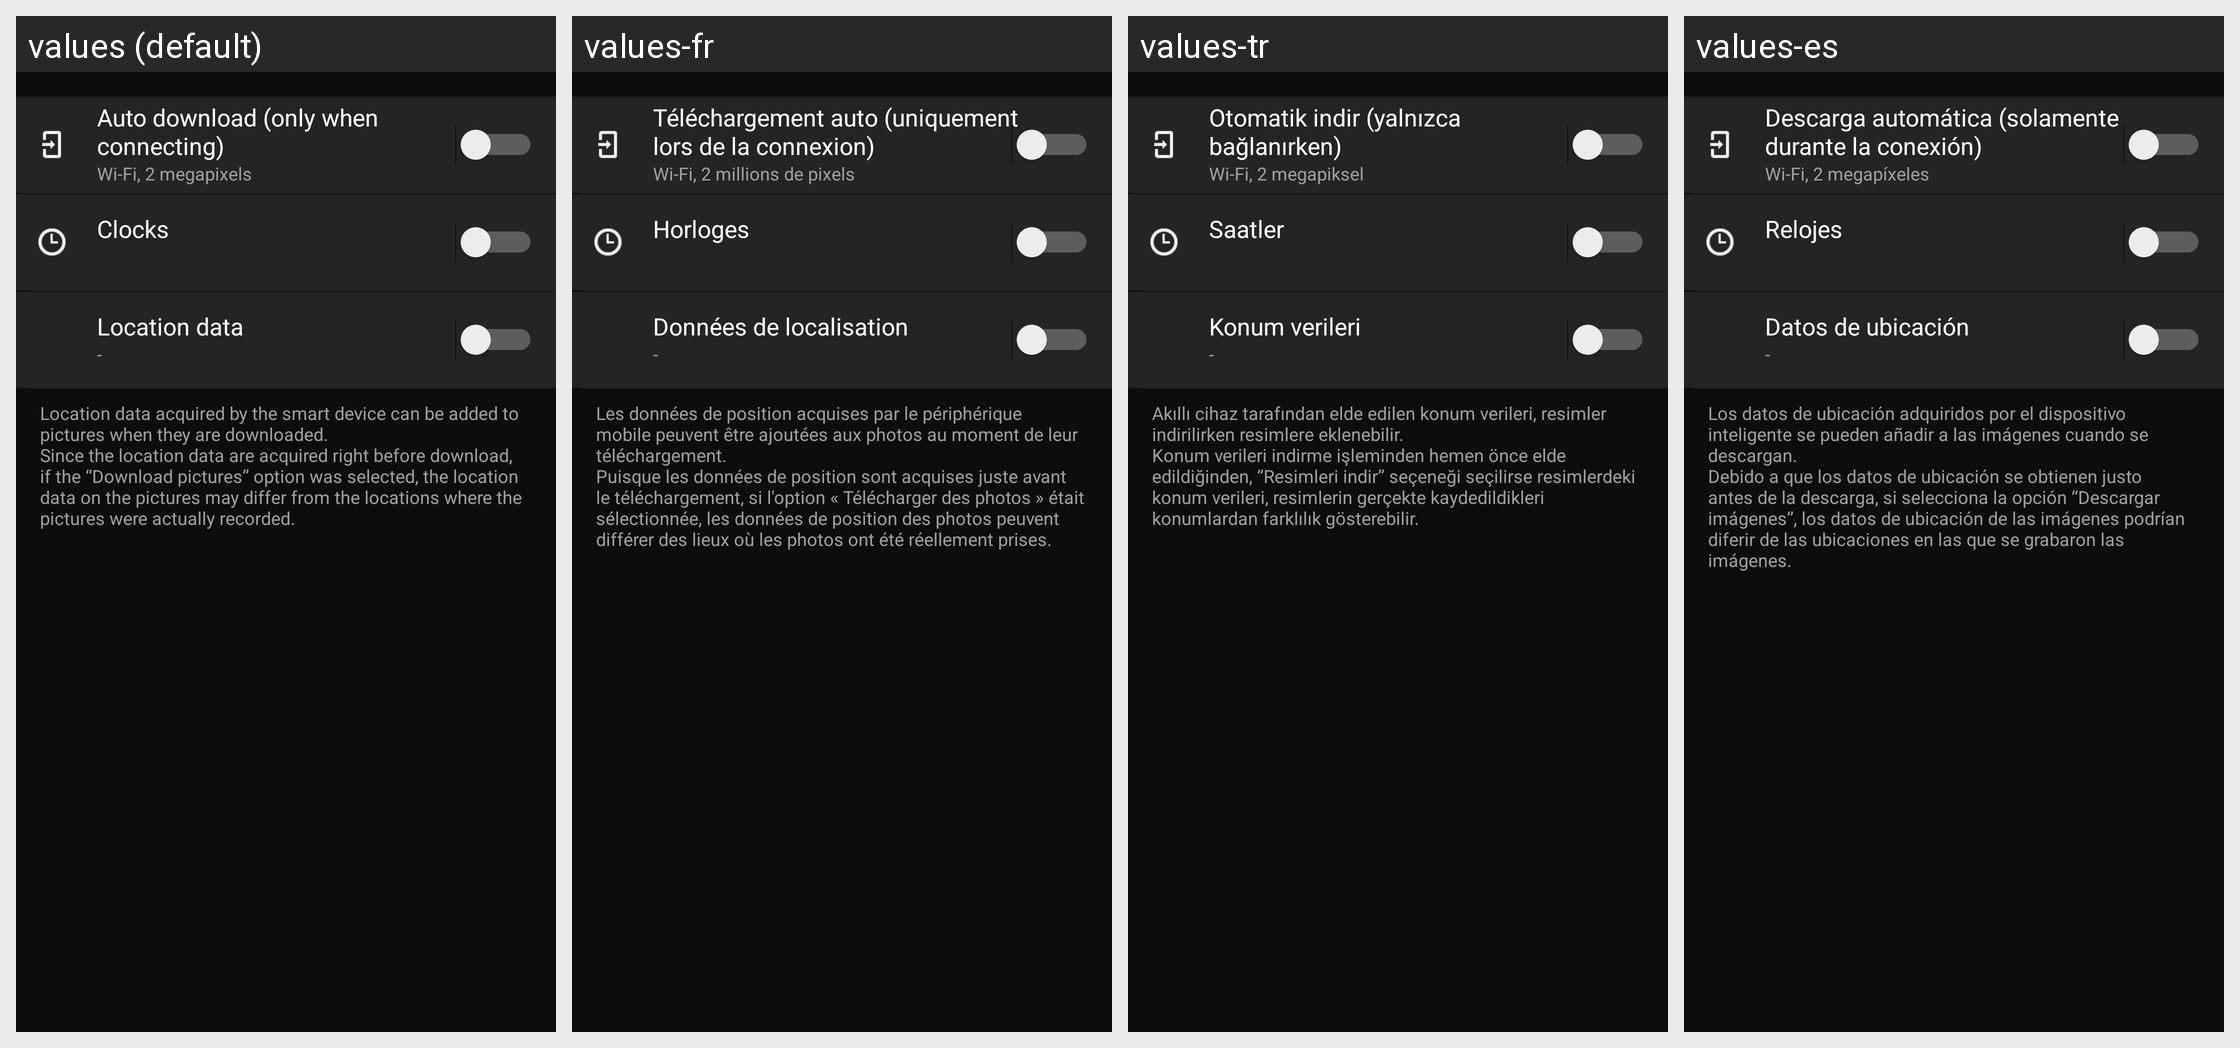

Here is an Android app screen in its default locale and in the app's own translations. Write out the translated-string differences for the strings that appear on this screen.
Android screen res/layout/wifi_station_mode_auto_link_setting.xml rendered under 4 locales, left to right: values (default), values-fr, values-tr, values-es. Device: Nexus 5 (rendered at 1080×1920; each locale shown at half size, 540×960, under a caption strip naming it); theme AppTheme.
Other locales in the repository, not shown: values-af, values-am, values-ar, values-as, values-az, values-be, values-bg, values-bn, values-bs, values-ca, values-cs, values-da, values-el, values-en-rCA, values-en-rGB, values-en-rIN, values-en-rXC, values-es-rUS, values-et, values-eu, values-fa, values-fi, values-fr-rCA, values-gl, values-gu, values-hi, values-hr, values-hu, values-hy, values-in, values-is, values-iw, values-ka, values-kk, values-km, values-kn, values-ky, values-lo, values-lt, values-lv, values-mk, values-ml, values-mn, values-mr, values-ms, values-my, values-nb, values-ne, values-nl, values-or, values-pa, values-pl, values-pt, values-pt-rBR, values-pt-rPT, values-ro, values-ru, values-si, values-sk, values-sl, values-sq, values-sr, values-sv, values-sw, values-ta, values-te, values-th, values-tl, values-uk, values-ur, values-uz, values-vi, values-zh-rCN, values-zh-rHK, values-zu.
Strings drawn on this screen, with the default value and each locale's value (text and hints the layout hard-codes, and strings that could not be matched under every locale, appear in the picture but are not listed):

MID_COMMON_AUTO_TRANSFER_ONLY_WHILE_CONNECTED
  values: Auto download (only when connecting)
  values-fr: Téléchargement auto (uniquement lors de la connexion)
  values-tr: Otomatik indir (yalnızca bağlanırken)
  values-es: Descarga automática (solamente durante la conexión)

MID_WIFI_2MB_SIZE
  values: Wi-Fi, 2 megapixels
  values-fr: Wi-Fi, 2 millions de pixels
  values-tr: Wi-Fi, 2 megapiksel
  values-es: Wi-Fi, 2 megapíxeles

MID_CAM_SYNC_TIME_SYNC
  values: Clocks
  values-fr: Horloges
  values-tr: Saatler
  values-es: Relojes

MID_CAM_SYNC_POS_SYNC
  values: Location data
  values-fr: Données de localisation
  values-tr: Konum verileri
  values-es: Datos de ubicación

none0
  values: -
  values-fr: -
  values-tr: -
  values-es: -

MID_MSG_ATTACH_LOCATION_WIFI_MODE
  values: Location data acquired by the smart device can be added to pictures when they are downloaded.
      Since the location data are acquired right before download, if the “Download pictures” option was selected, the location data on the pictures may differ from the locations where the pictures were actually recorded.
  values-fr: Les données de position acquises par le périphérique mobile peuvent être ajoutées aux photos au moment de leur téléchargement.
      Puisque les données de position sont acquises juste avant le téléchargement, si l'option « Télécharger des photos » était sélectionnée, les données de position des photos peuvent différer des lieux où les photos ont été réellement prises.
  values-tr: Akıllı cihaz tarafından elde edilen konum verileri, resimler indirilirken resimlere eklenebilir.
      Konum verileri indirme işleminden hemen önce elde edildiğinden, “Resimleri indir” seçeneği seçilirse resimlerdeki konum verileri, resimlerin gerçekte kaydedildikleri konumlardan farklılık gösterebilir.
  values-es: Los datos de ubicación adquiridos por el dispositivo inteligente se pueden añadir a las imágenes cuando se descargan.
      Debido a que los datos de ubicación se obtienen justo antes de la descarga, si selecciona la opción “Descargar imágenes”, los datos de ubicación de las imágenes podrían diferir de las ubicaciones en las que se grabaron las imágenes.
